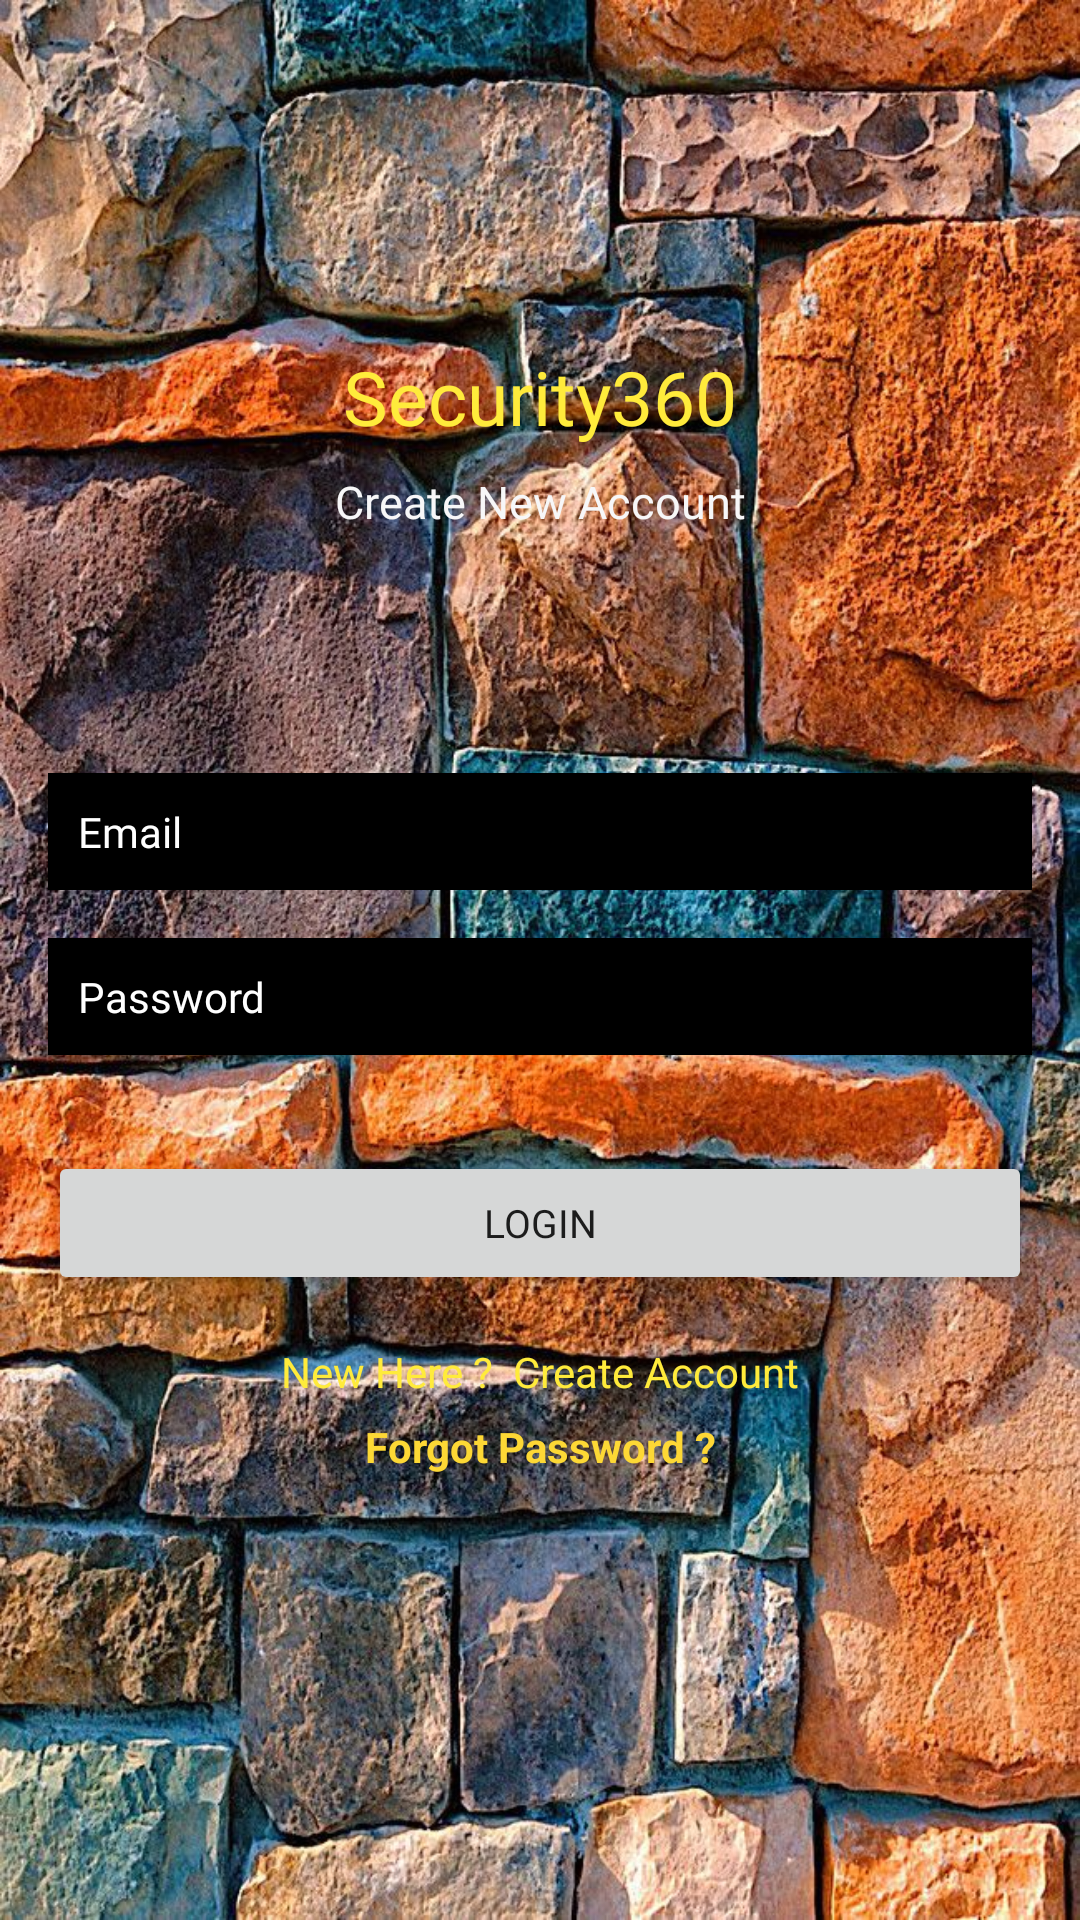

Write the Android layout XML for this screen, with the resource values it uses.
<!-- AndroidManifest.xml: application theme AppTheme.NoActionBar -->
<!-- res/layout/activity_login.xml -->
<?xml version="1.0" encoding="utf-8"?>
<androidx.constraintlayout.widget.ConstraintLayout xmlns:android="http://schemas.android.com/apk/res/android"
    xmlns:app="http://schemas.android.com/apk/res-auto"
    xmlns:tools="http://schemas.android.com/tools"
    android:layout_width="match_parent"
    android:layout_height="match_parent"
    android:background="@drawable/p2"
    tools:context=".Login">

    <TextView
        android:id="@+id/textView"
        android:layout_width="wrap_content"
        android:layout_height="wrap_content"
        android:fontFamily="@font/aclonica"
        android:text="Security360"
        android:textColor="#FFEB3B"
        android:textSize="25sp"
        app:layout_constraintBottom_toBottomOf="parent"
        app:layout_constraintEnd_toEndOf="parent"
        app:layout_constraintStart_toStartOf="parent"
        app:layout_constraintTop_toTopOf="parent"
        app:layout_constraintVertical_bias="0.19" />

    <TextView
        android:id="@+id/textView2"
        android:layout_width="wrap_content"
        android:layout_height="wrap_content"
        android:layout_marginTop="8dp"
        android:fontFamily="@font/aclonica"
        android:text="Create New Account"
        android:textColor="#F7F7F8"
        android:textSize="15sp"
        app:layout_constraintEnd_toEndOf="parent"
        app:layout_constraintStart_toStartOf="parent"
        app:layout_constraintTop_toBottomOf="@+id/textView" />

    <EditText
        android:id="@+id/Email"
        android:layout_width="0dp"
        android:layout_height="wrap_content"
        android:layout_marginStart="16dp"
        android:layout_marginEnd="16dp"
        android:background="@android:color/black"
        android:ems="10"
        android:fontFamily="@font/aclonica"
        android:hint="Email"
        android:inputType="textEmailAddress"
        android:padding="10dp"
        android:textColor="#FFFFFF"
        android:textColorHint="#FFFFFF"
        android:textSize="14sp"
        app:layout_constraintBottom_toBottomOf="parent"
        app:layout_constraintEnd_toEndOf="parent"
        app:layout_constraintStart_toStartOf="parent"
        app:layout_constraintTop_toBottomOf="@+id/textView2"
        app:layout_constraintVertical_bias="0.19" />

    <EditText
        android:id="@+id/password"
        android:layout_width="0dp"
        android:layout_height="wrap_content"
        android:layout_marginStart="16dp"
        android:layout_marginTop="16dp"
        android:layout_marginEnd="16dp"
        android:background="@android:color/black"
        android:ems="10"
        android:fontFamily="@font/aclonica"
        android:hint="Password"
        android:inputType="textPassword"
        android:padding="10dp"
        android:textColor="#FFFFFF"
        android:textColorHint="#FFFFFF"
        android:textSize="14sp"
        app:layout_constraintEnd_toEndOf="parent"
        app:layout_constraintStart_toStartOf="parent"
        app:layout_constraintTop_toBottomOf="@+id/Email" />

    <Button
        android:id="@+id/loginBtn"
        android:layout_width="0dp"
        android:layout_height="wrap_content"
        android:layout_marginStart="16dp"
        android:layout_marginTop="32dp"
        android:layout_marginEnd="16dp"
        android:fontFamily="@font/aclonica"
        android:text="Login"
        android:textSize="13sp"
        app:layout_constraintEnd_toEndOf="parent"
        app:layout_constraintStart_toStartOf="parent"
        app:layout_constraintTop_toBottomOf="@+id/password" />

    <TextView
        android:id="@+id/createText"
        android:layout_width="wrap_content"
        android:layout_height="wrap_content"
        android:layout_marginTop="16dp"
        android:text="New Here ?  Create Account"
        android:textColor="#FFEB3B"
        app:layout_constraintEnd_toEndOf="parent"
        app:layout_constraintStart_toStartOf="parent"
        app:layout_constraintTop_toBottomOf="@+id/loginBtn" />

    <ProgressBar
        android:id="@+id/progressBar"
        style="?android:attr/progressBarStyle"
        android:layout_width="wrap_content"
        android:layout_height="wrap_content"
        android:visibility="invisible"
        app:layout_constraintBottom_toBottomOf="parent"
        app:layout_constraintEnd_toEndOf="parent"
        app:layout_constraintStart_toStartOf="parent"
        app:layout_constraintTop_toBottomOf="@+id/createText"
        app:layout_constraintVertical_bias="0.39" />

    <TextView
        android:id="@+id/forgotPassword"
        android:layout_width="wrap_content"
        android:layout_height="wrap_content"
        android:text="Forgot Password ?"
        android:textColor="#FDD835"
        android:textStyle="bold"
        app:layout_constraintBottom_toTopOf="@+id/progressBar"
        app:layout_constraintEnd_toEndOf="parent"
        app:layout_constraintStart_toStartOf="parent"
        app:layout_constraintTop_toBottomOf="@+id/createText"
        app:layout_constraintVertical_bias="0.19999999" />

</androidx.constraintlayout.widget.ConstraintLayout>
<!-- resources referenced by this layout -->
<resources>
  <!-- drawable p2: jpeg bitmap (drawable, 368372 bytes) -->
  <style name="AppTheme.NoActionBar">
          <item name="windowActionBar">false</item>
          <item name="windowNoTitle">true</item>
          <item name="colorPrimaryDark">@color/colorpink</item>
  
      </style>
  <color name="colorpink">#b30047</color>
</resources>
